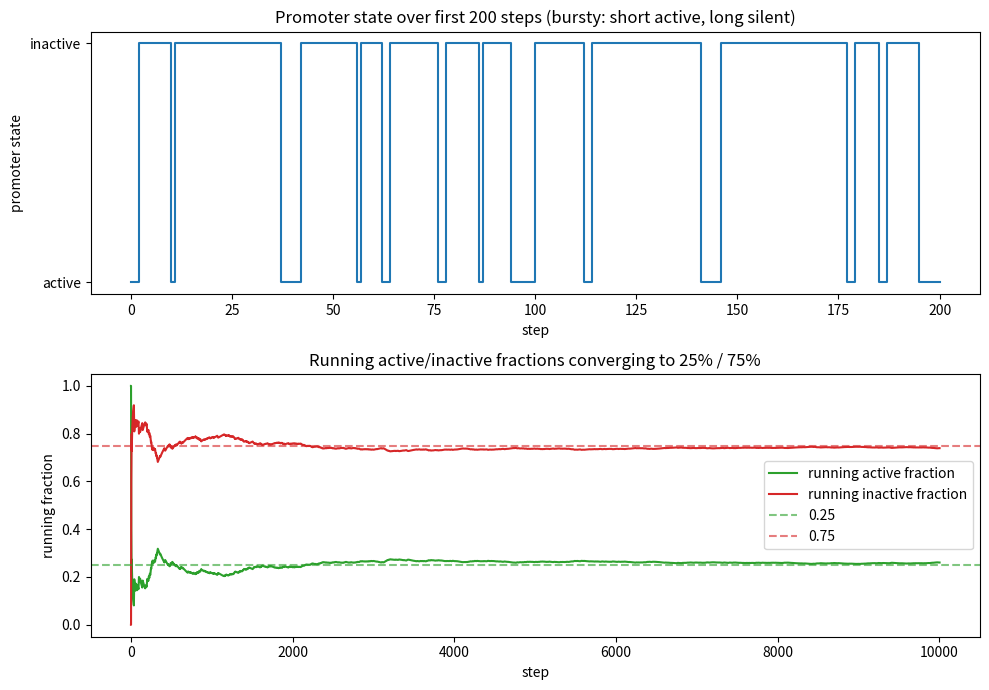

Source code (Python): (Note: this script raises an exception after producing the figure.)
import matplotlib
matplotlib.use("Agg")
import matplotlib.pyplot as plt
import numpy as np

# Transition matrix: rows = current state (0=active, 1=inactive)
# T[0] = probabilities of next state given currently active
# T[1] = probabilities of next state given currently inactive
T = np.array([[0.7, 0.3],
              [0.1, 0.9]])

# --- Direct simulation of a two-state Markov chain ---
def simulate_promoter(T, start, n_steps, seed):
    rng = np.random.default_rng(seed)          # reproducible RNG
    states = np.empty(n_steps + 1, dtype=int)  # store trajectory (include start)
    states[0] = start                          # initial state
    for t in range(n_steps):
        u = rng.random()                       # draw a uniform in [0, 1)
        row = T[states[t]]                     # current row of T
        # pick next state: if u < P(stay in state 0-index 0) go to 0, else 1
        states[t + 1] = 0 if u < row[0] else 1
    return states

n_steps = int(1e4)
states = simulate_promoter(T, start=0, n_steps=n_steps, seed=1)  # start active (0)

# --- Running fractions of active / inactive over time ---
active_indicator = (states == 0).astype(float)   # 1 when active, 0 when inactive
cum_active = np.cumsum(active_indicator)          # cumulative active count
denom = np.arange(1, len(states) + 1)             # number of steps counted so far
running_active = cum_active / denom               # running active fraction
running_inactive = 1.0 - running_active           # running inactive fraction

# --- Numerical results ---
final_active = running_active[-1]
final_inactive = running_inactive[-1]
print(f"Final running active fraction:   {final_active:.4f}")
print(f"Final running inactive fraction: {final_inactive:.4f}")

# Analytic stationary distribution for reference: pi T = pi
# For this T, pi_active = 0.1/(0.3+0.1) = 0.25, pi_inactive = 0.75
pi_active = T[1, 0] / (T[0, 1] + T[1, 0])
pi_inactive = 1.0 - pi_active
print(f"Theoretical stationary active fraction:   {pi_active:.4f}")
print(f"Theoretical stationary inactive fraction: {pi_inactive:.4f}")

# --- Burst / spell check: count consecutive-run lengths in each state ---
run_lengths_active = []
run_lengths_inactive = []
cur = states[0]
count = 1
for s in states[1:]:
    if s == cur:
        count += 1
    else:
        (run_lengths_active if cur == 0 else run_lengths_inactive).append(count)
        cur = s
        count = 1
(run_lengths_active if cur == 0 else run_lengths_inactive).append(count)

mean_active_spell = np.mean(run_lengths_active)
mean_inactive_spell = np.mean(run_lengths_inactive)
print(f"Mean active spell length (steps):   {mean_active_spell:.4f}")
print(f"Mean inactive spell length (steps): {mean_inactive_spell:.4f}")
print(f"Theoretical mean active spell (1/0.3):   {1/0.3:.4f}")
print(f"Theoretical mean inactive spell (1/0.1): {1/0.1:.4f}")

# --- Plot ---
first = 200  # show promoter state over the first steps
fig, (ax1, ax2) = plt.subplots(2, 1, figsize=(10, 7))

ax1.step(np.arange(first + 1), states[:first + 1], where="post", color="tab:blue")
ax1.set_yticks([0, 1])
ax1.set_yticklabels(["active", "inactive"])
ax1.set_xlabel("step")
ax1.set_ylabel("promoter state")
ax1.set_title(f"Promoter state over first {first} steps (bursty: short active, long silent)")

ax2.plot(denom, running_active, label="running active fraction", color="tab:green")
ax2.plot(denom, running_inactive, label="running inactive fraction", color="tab:red")
ax2.axhline(0.25, ls="--", color="tab:green", alpha=0.6, label="0.25")
ax2.axhline(0.75, ls="--", color="tab:red", alpha=0.6, label="0.75")
ax2.set_xlabel("step")
ax2.set_ylabel("running fraction")
ax2.set_title("Running active/inactive fractions converging to 25% / 75%")
ax2.legend(loc="center right")

plt.tight_layout()
plt.savefig("/Users/lvmy/neu/teaching/numericalR/numericalR/recipe-eval/gen/8B.1.1_s1.png")

# One-sentence explanation of why the check confirms the result:
print("Check explanation: The trajectory showing short active spells (~1/0.3 steps) "
      "and long inactive spells (~1/0.1 steps) with running fractions settling near "
      "0.25/0.75 matches the analytic stationary distribution pi=(0.25,0.75), "
      "confirming the simulation samples the correct long-run behavior.")
